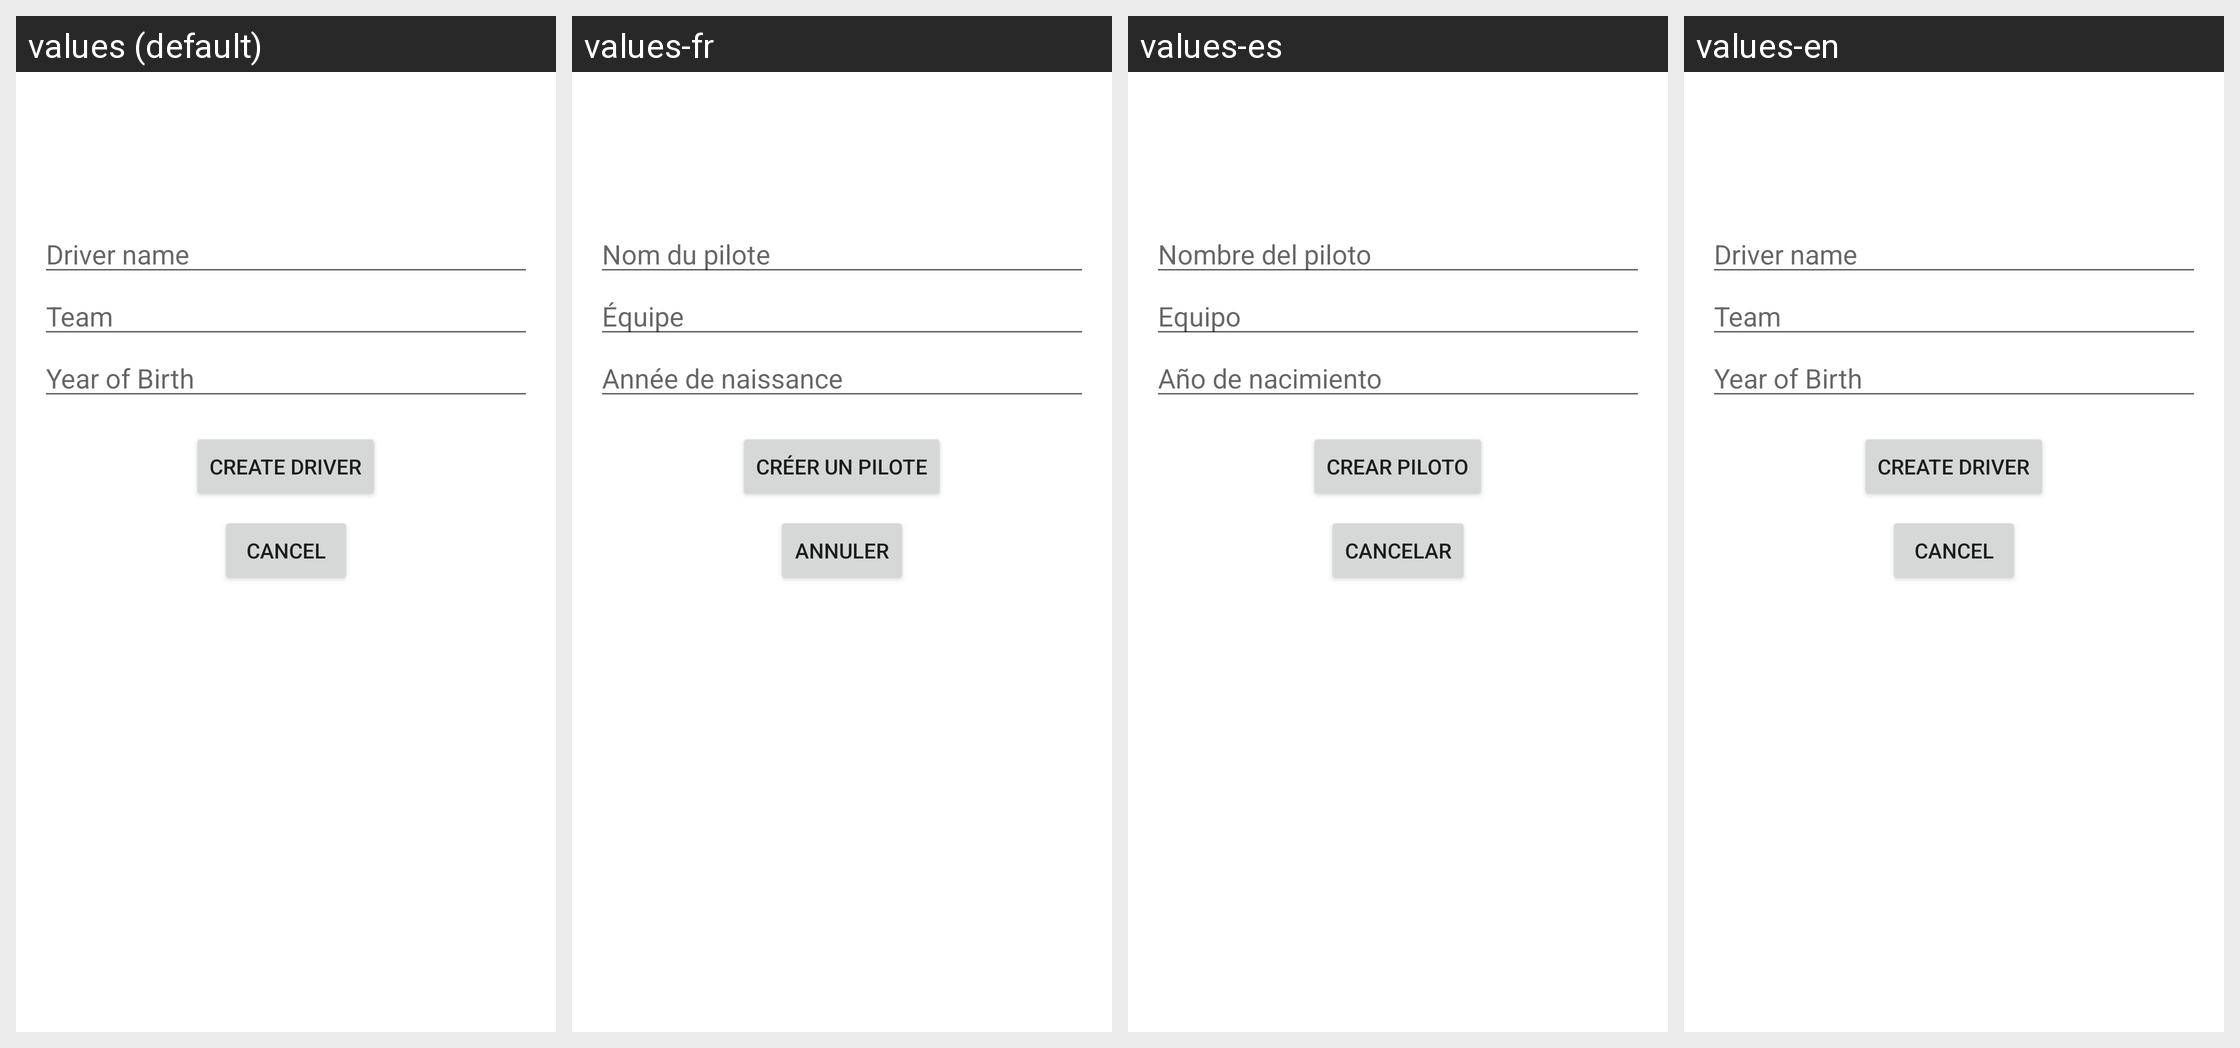

Here is an Android app screen in its default locale and in the app's own translations. Write out the translated-string differences for the strings that appear on this screen.
Android screen res/layout/fragment_create_drivers.xml rendered under 4 locales, left to right: values (default), values-fr, values-es, values-en. Device: Nexus 5 (rendered at 1080×1920; each locale shown at half size, 540×960, under a caption strip naming it); theme Theme.F1Bets.
Strings drawn on this screen, with the default value and each locale's value (text and hints the layout hard-codes, and strings that could not be matched under every locale, appear in the picture but are not listed):

txtDriver_name
  values: Driver name
  values-fr: Nom du pilote
  values-es: Nombre del piloto
  values-en: Driver name

txtTeam
  values: Team
  values-fr: Équipe
  values-es: Equipo
  values-en: Team

txtYearOfBirth
  values: Year of Birth
  values-fr: Année de naissance
  values-es: Año de nacimiento
  values-en: Year of Birth

create_driver
  values: Create driver
  values-fr: Créer un pilote
  values-es: Crear piloto
  values-en: Create driver

txtCancel
  values: Cancel
  values-fr: Annuler
  values-es: Cancelar
  values-en: Cancel
